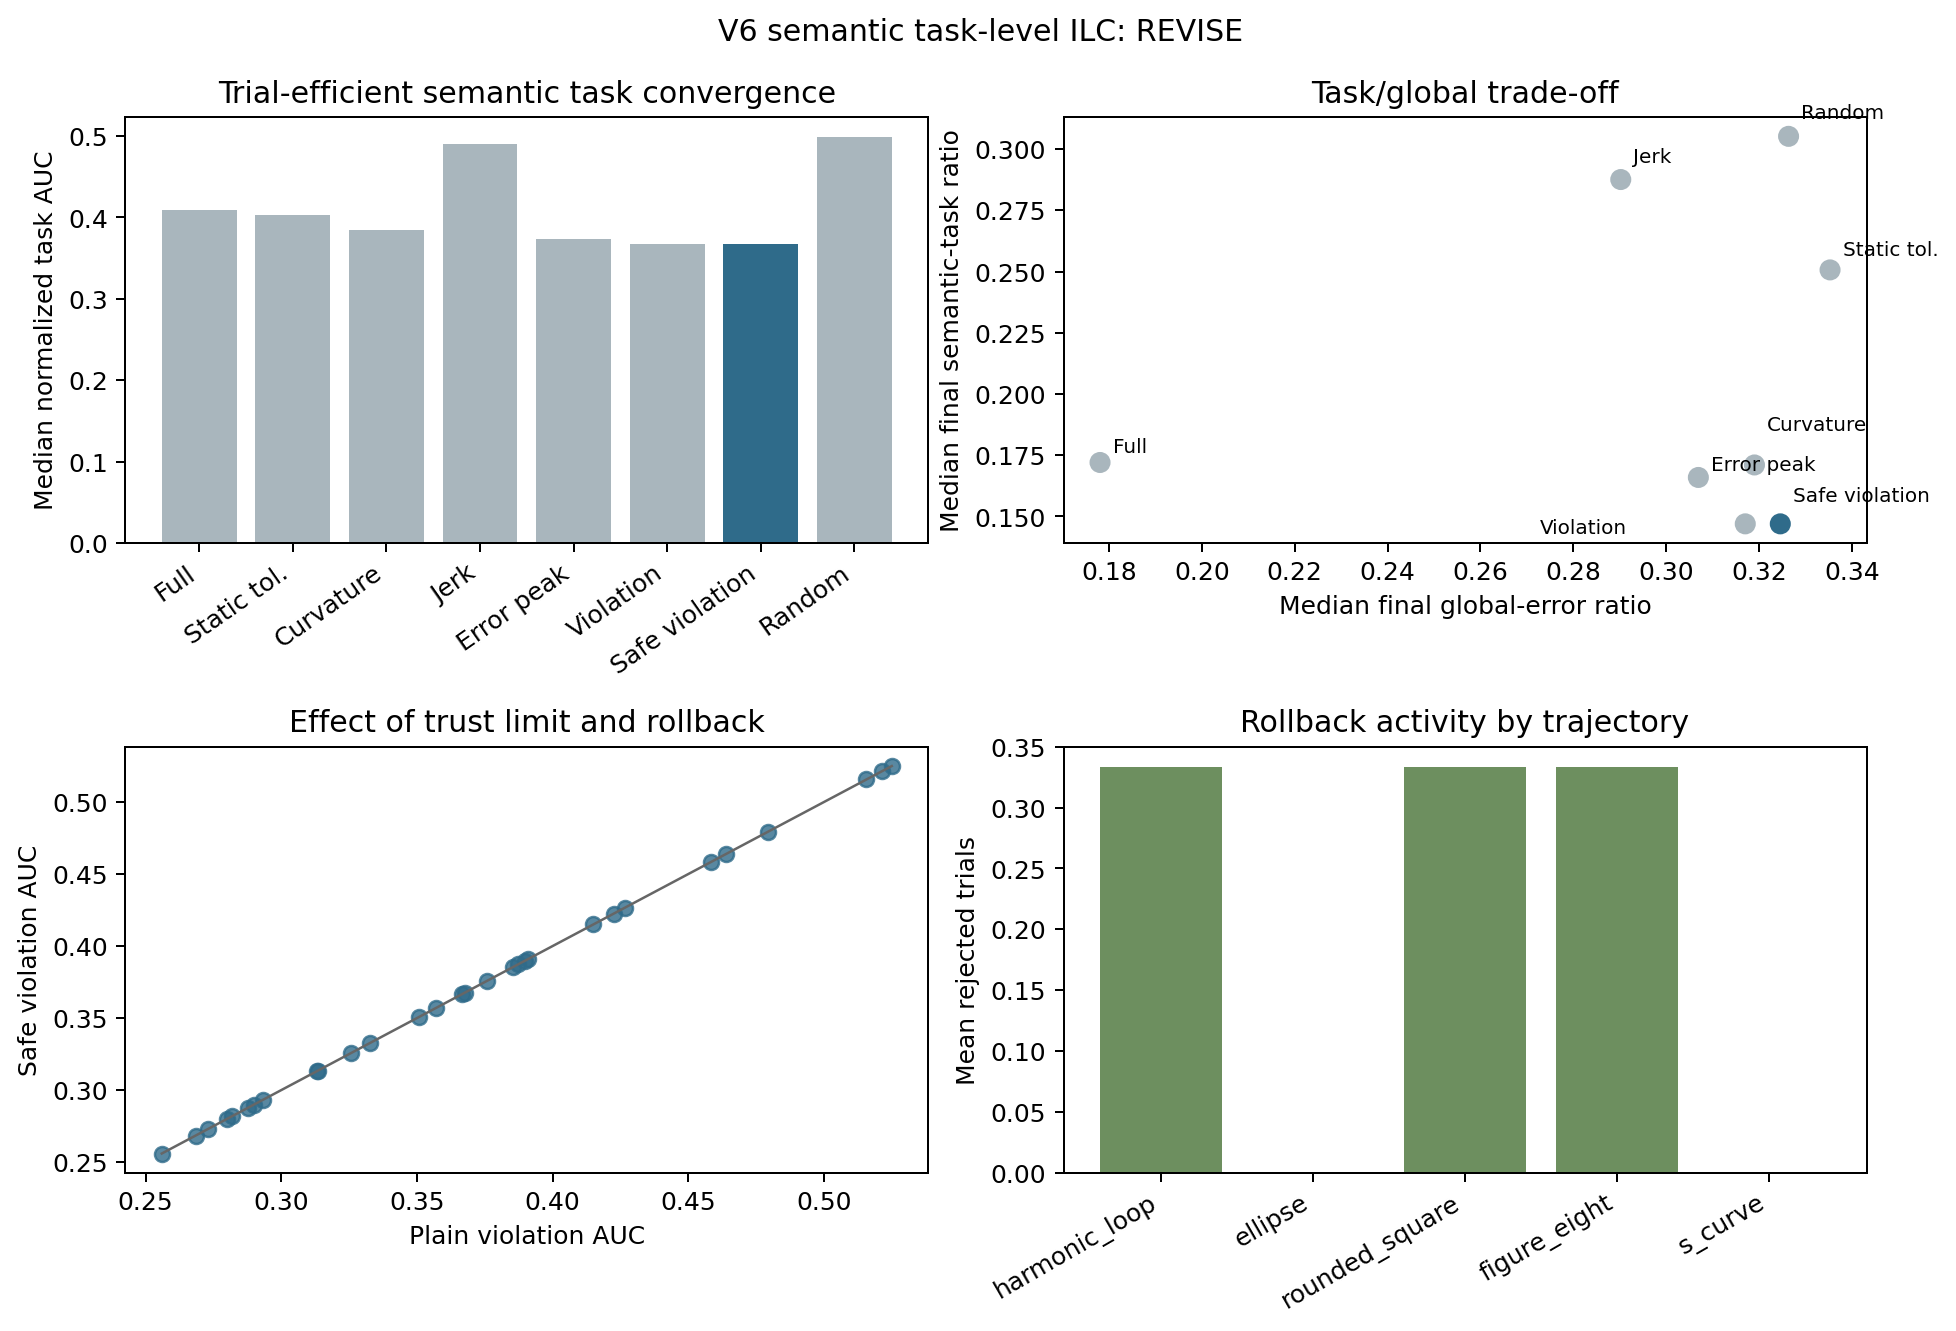

The data file committed next to this chart (first rows):
method, runs, median_task_auc, median_final_task_ratio, median_final_violation_rate, median_final_global_ratio, median_rejected_trials, success_rate, median_elapsed_s
full_trajectory, 30, 0.4089, 0.172, 0.3333, 0.1781, 0.0, 1.0, 0.247
static_tolerance, 30, 0.4023, 0.2507, 0.3333, 0.3353, 0.0, 1.0, 0.2085
curvature_zones, 30, 0.3848, 0.171, 0.3333, 0.319, 0.0, 1.0, 0.2111
jerk_zones, 30, 0.4906, 0.2876, 0.3333, 0.2902, 0.0, 1.0, 0.2072
error_peak_dynamic, 30, 0.3731, 0.1659, 0.3333, 0.3069, 0.0, 1.0, 0.2133
violation_dynamic, 30, 0.3672, 0.147, 0.25, 0.317, 0.0, 1.0, 0.2148
violation_safe, 30, 0.3672, 0.147, 0.25, 0.3246, 0.0, 1.0, 0.2117
random_zones, 30, 0.4984, 0.3052, 0.3333, 0.3264, 0.0, 1.0, 0.2054
